Run: headless pygame with SDL's dummy video driver; simulated clock (each Clock.tick advances the game by its frame time, no real sleeping); random seed 0; keys injected as events and as key.get_pressed() state; no mouse input.
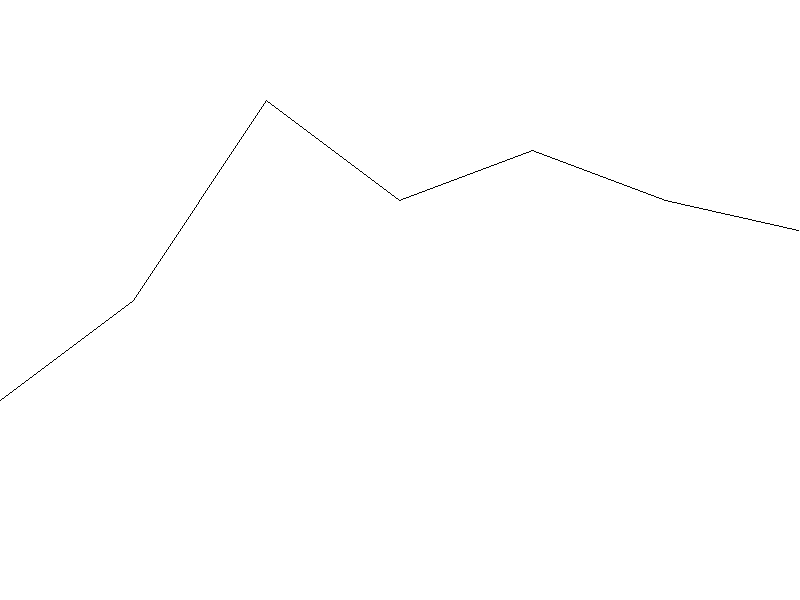
Frame 1 of 4 · flips 1–60 · no input
Frame 2 of 4 · flips 61–180 · tapped SPACE, RETURN · held RIGHT (→), D · screen unchanged from frame 1, image omitted
Frame 3 of 4 · flips 181–300 · held DOWN (↓), S · screen unchanged from frame 2, image omitted
Frame 4 of 4 · flips 301–420 · held LEFT (←), A, UP (↑), W · screen unchanged from frame 3, image omitted

The pygame program that drew these frames:

import pygame, sys
pygame.init()

BLACK = (0, 0, 0)
WHITE = (255, 255, 255)
GREEN = (0, 255, 0)
RED = (255, 0, 0)
BLUE = (0, 0, 255)

size = (800, 600)
screen = pygame.display.set_mode(size)
#screen.fill(WHITE)
terreno = [400, 300, 100, 200, 150, 200, 230]
while True:
    for event in pygame.event.get():
        print(event)
        if event.type == pygame.QUIT:
            sys.exit()
    screen.fill(WHITE)
    deltaX = 800//(len(terreno)-1)
    for i in range(1, len(terreno)+1):
        if i != len(terreno):
            pygame.draw.line(screen, BLACK, (deltaX*(i-1), terreno[i-1]), (deltaX*i, terreno[i]))
    pygame.display.flip()
